6-way image classification set "processed" from GitHub (Agya-Aboagye-Otchere/CSCI-6379-3D-Printing-Defect-Detection-and-Correction); label vocabulary: bed adhesion, layer shifting, over extrusion, stringing, under extrusion, warping.

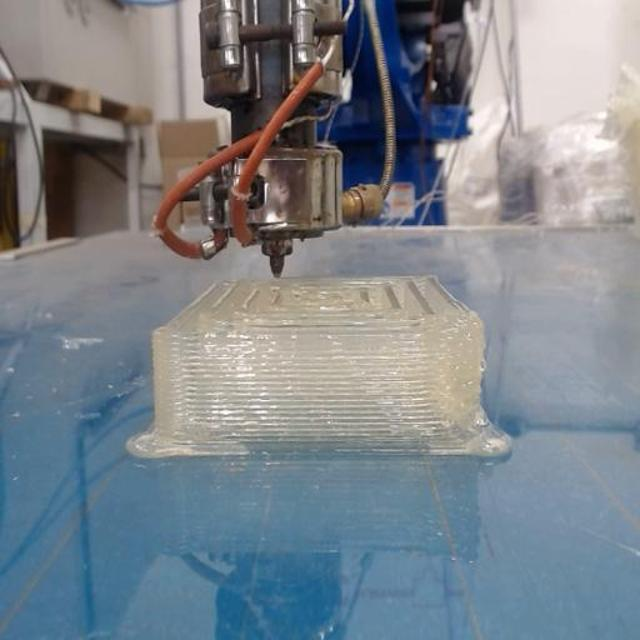
Label: over extrusion

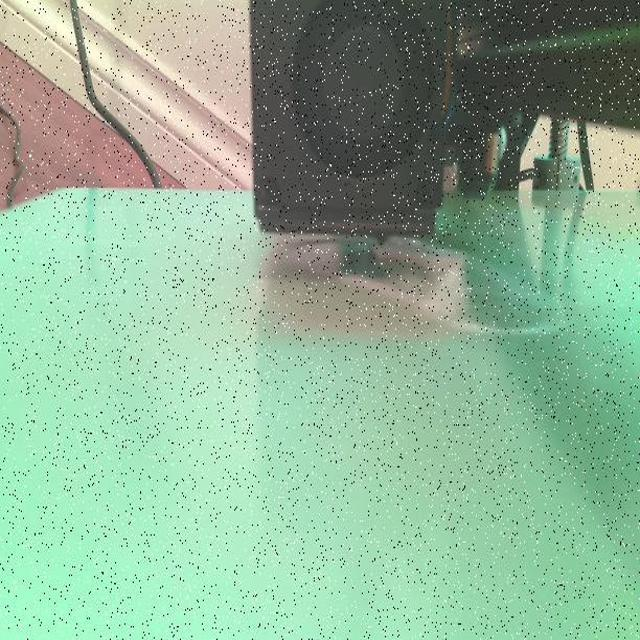
Label: bed adhesion

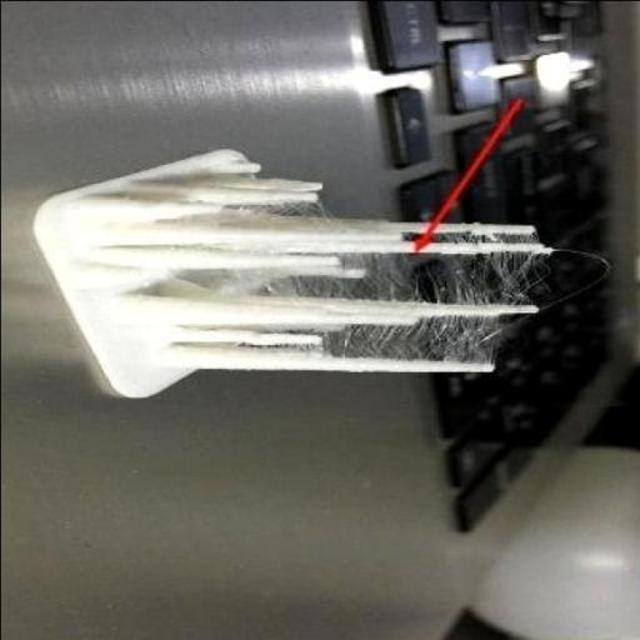
Label: stringing

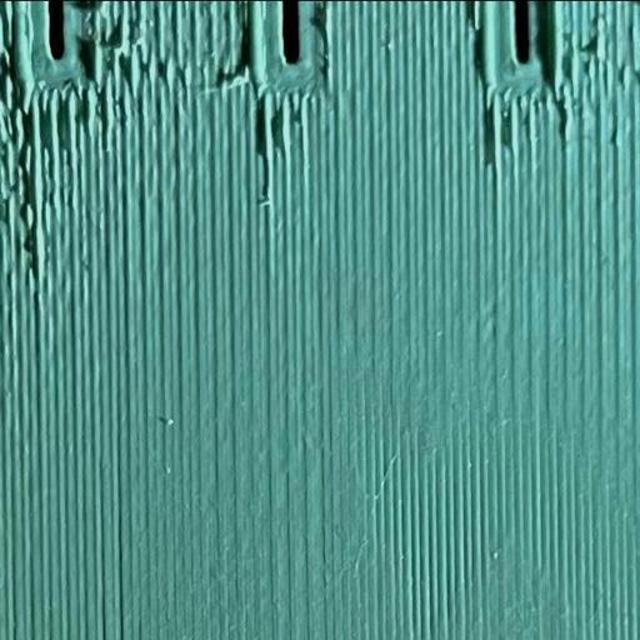
Label: under extrusion

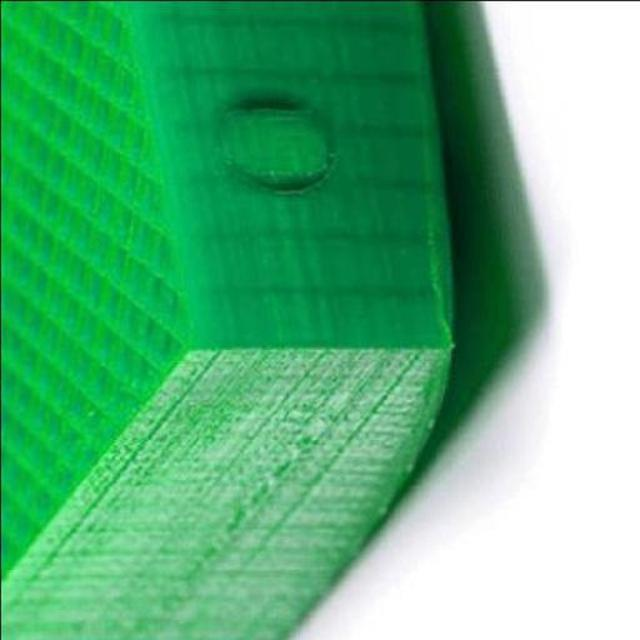
Label: warping

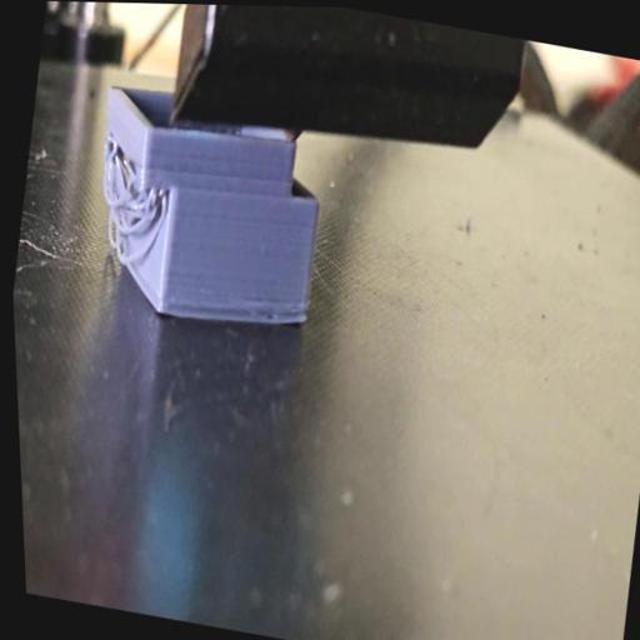
Label: layer shifting
